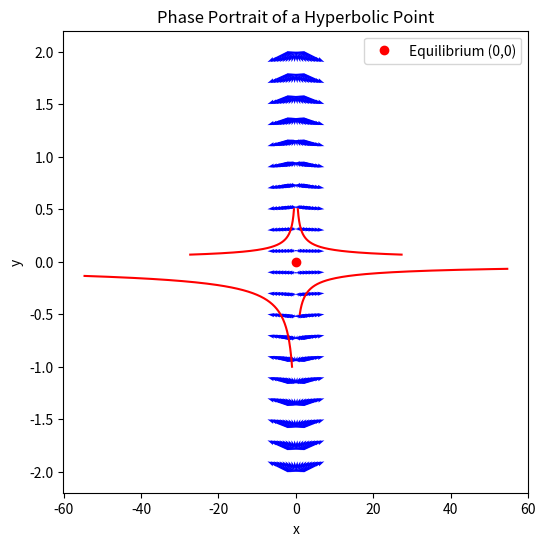
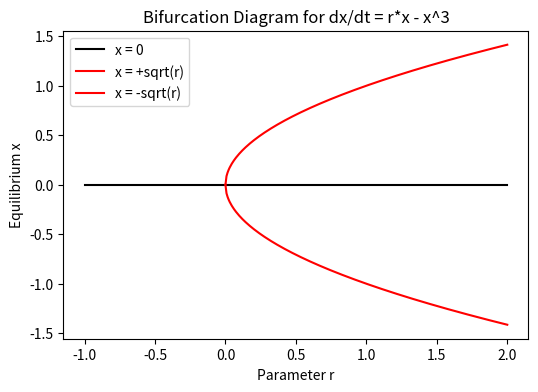
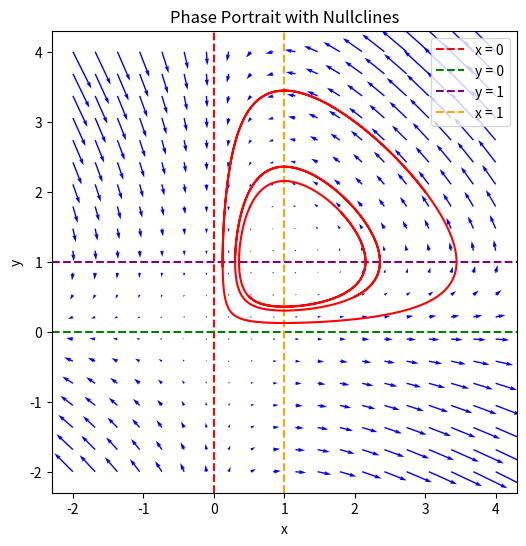
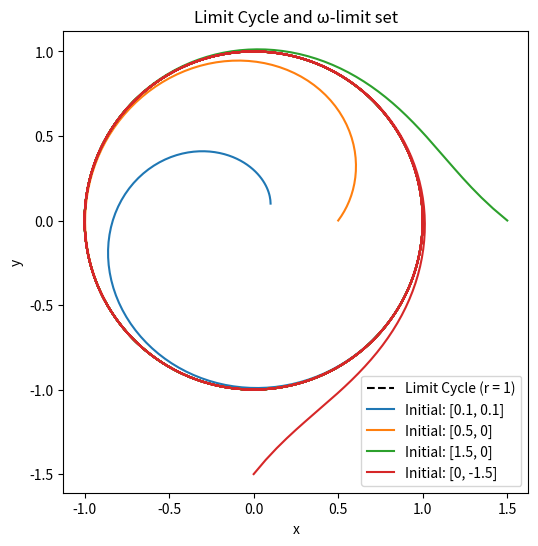
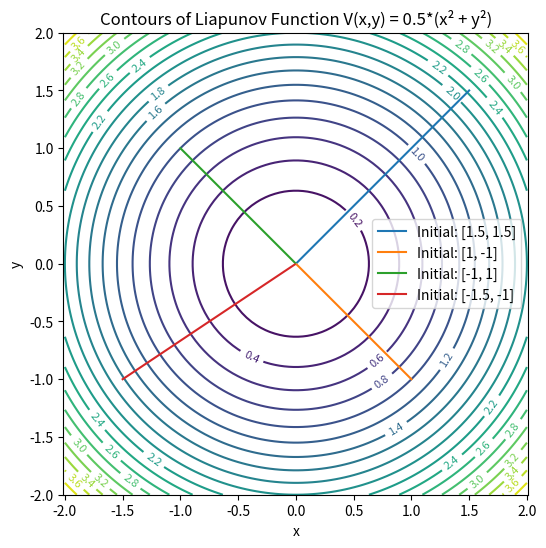

The script that saved these images, in order:
import numpy as np
import matplotlib.pyplot as plt
from scipy.integrate import odeint

def hyperbolic_system(state, t):
    x, y = state
    dxdt = 2*x
    dydt = -y
    return [dxdt, dydt]

# Create a grid for the vector field
x_vals = np.linspace(-2, 2, 20)
y_vals = np.linspace(-2, 2, 20)
X, Y = np.meshgrid(x_vals, y_vals)
U = 2*X
V = -Y

plt.figure(figsize=(6,6))
plt.quiver(X, Y, U, V, color='blue')
plt.title("Phase Portrait of a Hyperbolic Point")
plt.xlabel("x")
plt.ylabel("y")
plt.plot(0, 0, 'ro', label="Equilibrium (0,0)")

# Simulate trajectories starting from different initial conditions
t = np.linspace(0, 2, 200)
initial_conditions = [[0.5, 0.5], [-0.5, 0.5], [1, -0.5], [-1, -1]]
for ic in initial_conditions:
    sol = odeint(hyperbolic_system, ic, t)
    plt.plot(sol[:,0], sol[:,1], 'r')

plt.legend()
plt.show()


r_vals = np.linspace(-1, 2, 400)
# Equilibrium at x = 0 is always present.
x_zero = np.zeros_like(r_vals)
# For r>=0, additional equilibria are x = ±sqrt(r)
x_plus = np.array([np.sqrt(r) if r >= 0 else np.nan for r in r_vals])
x_minus = np.array([-np.sqrt(r) if r >= 0 else np.nan for r in r_vals])

plt.figure(figsize=(6,4))
plt.plot(r_vals, x_zero, 'k', label="x = 0")
plt.plot(r_vals, x_plus, 'r', label="x = +sqrt(r)")
plt.plot(r_vals, x_minus, 'r', label="x = -sqrt(r)")
plt.title("Bifurcation Diagram for dx/dt = r*x - x^3")
plt.xlabel("Parameter r")
plt.ylabel("Equilibrium x")
plt.legend()
plt.show()


def system(state, t):
    x, y = state
    dxdt = x*(1-y)
    dydt = y*(x-1)
    return [dxdt, dydt]

# Create a grid for the vector field
x_vals = np.linspace(-2, 4, 20)
y_vals = np.linspace(-2, 4, 20)
X, Y = np.meshgrid(x_vals, y_vals)
U = X*(1-Y)
V = Y*(X-1)

plt.figure(figsize=(6,6))
plt.quiver(X, Y, U, V, color='blue')
plt.title("Phase Portrait with Nullclines")
plt.xlabel("x")
plt.ylabel("y")

# Plot the nullclines
plt.axvline(x=0, color='red', linestyle='--', label='x = 0')
plt.axhline(y=0, color='green', linestyle='--', label='y = 0')
plt.axhline(y=1, color='purple', linestyle='--', label='y = 1')
plt.axvline(x=1, color='orange', linestyle='--', label='x = 1')

# Simulate some trajectories
t = np.linspace(0, 10, 400)
initial_conditions = [[0.5, 0.5], [2, 0.5], [3, 2]]
for ic in initial_conditions:
    sol = odeint(system, ic, t)
    plt.plot(sol[:,0], sol[:,1], 'r')

plt.legend()
plt.show()


import numpy as np
import matplotlib.pyplot as plt
from scipy.integrate import odeint

def limit_cycle(state, t):
    x, y = state
    r2 = x**2 + y**2
    dxdt = (1 - r2)*x - y
    dydt = (1 - r2)*y + x
    return [dxdt, dydt]

t = np.linspace(0, 30, 600)
plt.figure(figsize=(6,6))
# Plot the expected limit cycle (unit circle)
theta = np.linspace(0, 2*np.pi, 200)
plt.plot(np.cos(theta), np.sin(theta), 'k--', label="Limit Cycle (r = 1)")

# Simulate trajectories from various initial conditions
initial_conditions = [[0.1, 0.1], [0.5, 0], [1.5, 0], [0, -1.5]]
for ic in initial_conditions:
    sol = odeint(limit_cycle, ic, t)
    plt.plot(sol[:,0], sol[:,1], label=f"Initial: {ic}")

plt.title("Limit Cycle and ω-limit set")
plt.xlabel("x")
plt.ylabel("y")
plt.legend()
plt.axis('equal')
plt.show()


def stable_system(state, t):
    x, y = state
    dxdt = -x
    dydt = -y
    return [dxdt, dydt]

# Define the Liapunov function V(x,y) = 0.5*(x^2+y^2)
def V(x, y):
    return 0.5*(x**2 + y**2)

x_vals = np.linspace(-2, 2, 100)
y_vals = np.linspace(-2, 2, 100)
X, Y = np.meshgrid(x_vals, y_vals)
Z = V(X, Y)

plt.figure(figsize=(6,6))
contours = plt.contour(X, Y, Z, levels=20)
plt.clabel(contours, inline=True, fontsize=8)
plt.title("Contours of Liapunov Function V(x,y) = 0.5*(x² + y²)")
plt.xlabel("x")
plt.ylabel("y")

# Simulate trajectories from different starting points
t = np.linspace(0, 5, 200)
initial_conditions = [[1.5, 1.5], [1, -1], [-1, 1], [-1.5, -1]]
for ic in initial_conditions:
    sol = odeint(stable_system, ic, t)
    plt.plot(sol[:,0], sol[:,1], label=f"Initial: {ic}")

plt.legend()
plt.axis('equal')
plt.show()

